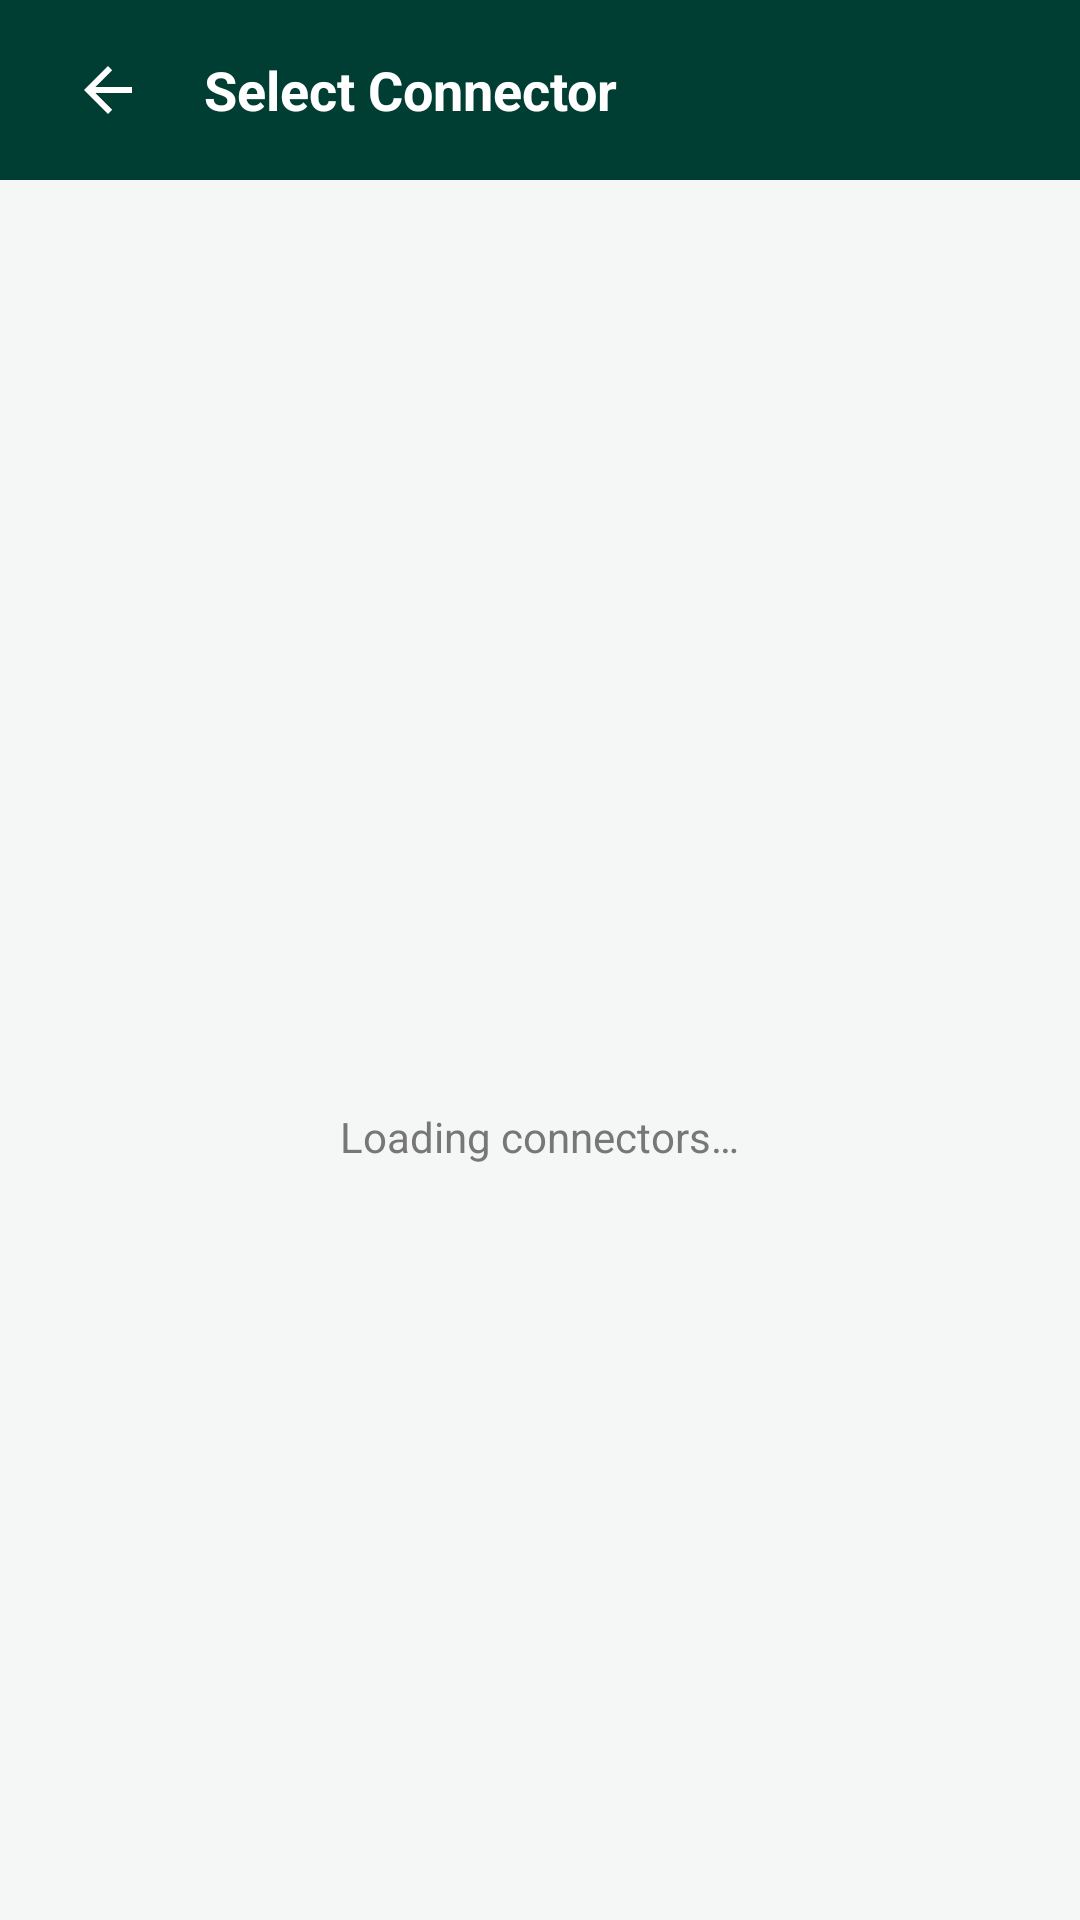

Reconstruct the res/layout file that produces this screen, plus the resources it refers to.
<!-- AndroidManifest.xml: application theme Theme.Ev_Station -->
<!-- res/layout/activity_connector_selection.xml -->
<?xml version="1.0" encoding="utf-8"?>
<LinearLayout
    xmlns:android="http://schemas.android.com/apk/res/android"
    xmlns:app="http://schemas.android.com/apk/res-auto"
    android:layout_width="match_parent"
    android:layout_height="match_parent"
    android:background="@color/ev_background"
    android:orientation="vertical">

    
    <LinearLayout
        android:layout_width="match_parent"
        android:layout_height="60dp"
        android:background="@color/ev_primary"
        android:gravity="center_vertical"
        android:orientation="horizontal"
        android:paddingHorizontal="12dp">

        <ImageView
            android:id="@+id/ivConnectorBack"
            android:layout_width="48dp"
            android:layout_height="48dp"
            android:background="?attr/selectableItemBackgroundBorderless"
            android:clickable="true"
            android:focusable="true"
            android:padding="12dp"
            android:src="?attr/homeAsUpIndicator"
            android:contentDescription="@string/connector_selection_back"
            app:tint="@color/white" />

        <TextView
            android:layout_width="0dp"
            android:layout_height="wrap_content"
            android:layout_weight="1"
            android:layout_marginStart="8dp"
            android:text="@string/connector_selection_title"
            android:textColor="@color/white"
            android:textSize="18sp"
            android:textStyle="bold" />

    </LinearLayout>

    <FrameLayout
        android:layout_width="match_parent"
        android:layout_height="0dp"
        android:layout_weight="1">

        
        <LinearLayout
            android:id="@+id/layoutConnectorContent"
            android:layout_width="match_parent"
            android:layout_height="match_parent"
            android:orientation="vertical"
            android:padding="16dp"
            android:visibility="gone">

            <com.google.android.material.card.MaterialCardView
                android:layout_width="match_parent"
                android:layout_height="wrap_content"
                app:cardBackgroundColor="@color/ev_surface"
                app:cardCornerRadius="16dp"
                app:cardElevation="2dp"
                app:strokeColor="@color/ev_border"
                app:strokeWidth="1dp">

                <LinearLayout
                    android:layout_width="match_parent"
                    android:layout_height="wrap_content"
                    android:orientation="vertical"
                    android:padding="16dp">

                    <TextView
                        android:id="@+id/tvSelectedChargerType"
                        android:layout_width="match_parent"
                        android:layout_height="wrap_content"
                        android:textColor="@color/ev_primary"
                        android:textSize="20sp"
                        android:textStyle="bold" />

                    <TextView
                        android:id="@+id/tvSelectedChargerRating"
                        android:layout_width="match_parent"
                        android:layout_height="wrap_content"
                        android:layout_marginTop="8dp"
                        android:textColor="@color/ev_text_secondary"
                        android:textSize="14sp" />

                    <TextView
                        android:id="@+id/tvSelectedChargerPrice"
                        android:layout_width="match_parent"
                        android:layout_height="wrap_content"
                        android:layout_marginTop="8dp"
                        android:textColor="@color/ev_secondary"
                        android:textSize="16sp"
                        android:textStyle="bold" />

                </LinearLayout>

            </com.google.android.material.card.MaterialCardView>

            <TextView
                android:layout_width="match_parent"
                android:layout_height="wrap_content"
                android:layout_marginVertical="14dp"
                android:text="@string/connector_availability_note"
                android:textColor="@color/ev_text_secondary"
                android:textSize="13sp" />

            <TextView
                android:id="@+id/tvNoConnectors"
                android:layout_width="match_parent"
                android:layout_height="wrap_content"
                android:gravity="center"
                android:padding="20dp"
                android:text="@string/connector_empty"
                android:textColor="@color/ev_text_secondary"
                android:visibility="gone" />

            <androidx.recyclerview.widget.RecyclerView
                android:id="@+id/rvConnectors"
                android:layout_width="match_parent"
                android:layout_height="0dp"
                android:layout_weight="1"
                android:clipToPadding="false"
                android:paddingBottom="12dp" />

        </LinearLayout>

        
        <LinearLayout
            android:id="@+id/layoutConnectorLoading"
            android:layout_width="match_parent"
            android:layout_height="match_parent"
            android:gravity="center"
            android:orientation="vertical"
            android:padding="24dp">

            <ProgressBar
                android:layout_width="42dp"
                android:layout_height="42dp"
                android:indeterminateTint="@color/ev_secondary" />

            <TextView
                android:layout_width="wrap_content"
                android:layout_height="wrap_content"
                android:layout_marginTop="16dp"
                android:text="@string/connector_loading"
                android:textColor="@color/ev_text_secondary" />

        </LinearLayout>

        
        <LinearLayout
            android:id="@+id/layoutConnectorError"
            android:layout_width="match_parent"
            android:layout_height="match_parent"
            android:gravity="center"
            android:orientation="vertical"
            android:padding="24dp"
            android:visibility="gone">

            <TextView
                android:id="@+id/tvConnectorError"
                android:layout_width="match_parent"
                android:layout_height="wrap_content"
                android:gravity="center"
                android:textColor="@color/ev_text_primary"
                android:textSize="16sp"
                android:textStyle="bold" />

            <com.google.android.material.button.MaterialButton
                android:id="@+id/btnConnectorRetry"
                android:layout_width="wrap_content"
                android:layout_height="48dp"
                android:layout_marginTop="20dp"
                android:text="@string/retry"
                android:textAllCaps="false"
                android:textColor="@color/white"
                app:backgroundTint="@color/ev_primary"
                app:cornerRadius="12dp" />

        </LinearLayout>

    </FrameLayout>

</LinearLayout>
<!-- resources referenced by this layout -->
<resources>
  <color name="ev_background">#F5F7F6</color>
  <color name="ev_border">#E0E5E2</color>
  <color name="ev_primary">#003D32</color>
  <color name="ev_secondary">#149447</color>
  <color name="ev_surface">#FFFFFF</color>
  <color name="ev_text_primary">#222222</color>
  <color name="ev_text_secondary">#777777</color>
  <color name="white">#FFFFFFFF</color>
  <string name="connector_availability_note">Time slot availability is checked separately.</string>
  <string name="connector_empty">No connectors found</string>
  <string name="connector_loading">Loading connectors…</string>
  <string name="connector_selection_back">Back to station details</string>
  <string name="connector_selection_title">Select Connector</string>
  <string name="retry">Retry</string>
  <style name="Theme.Ev_Station" parent="Base.Theme.Ev_Station">
      </style>
  <style name="Base.Theme.Ev_Station" parent="Theme.Material3.DayNight.NoActionBar">
      </style>
</resources>
